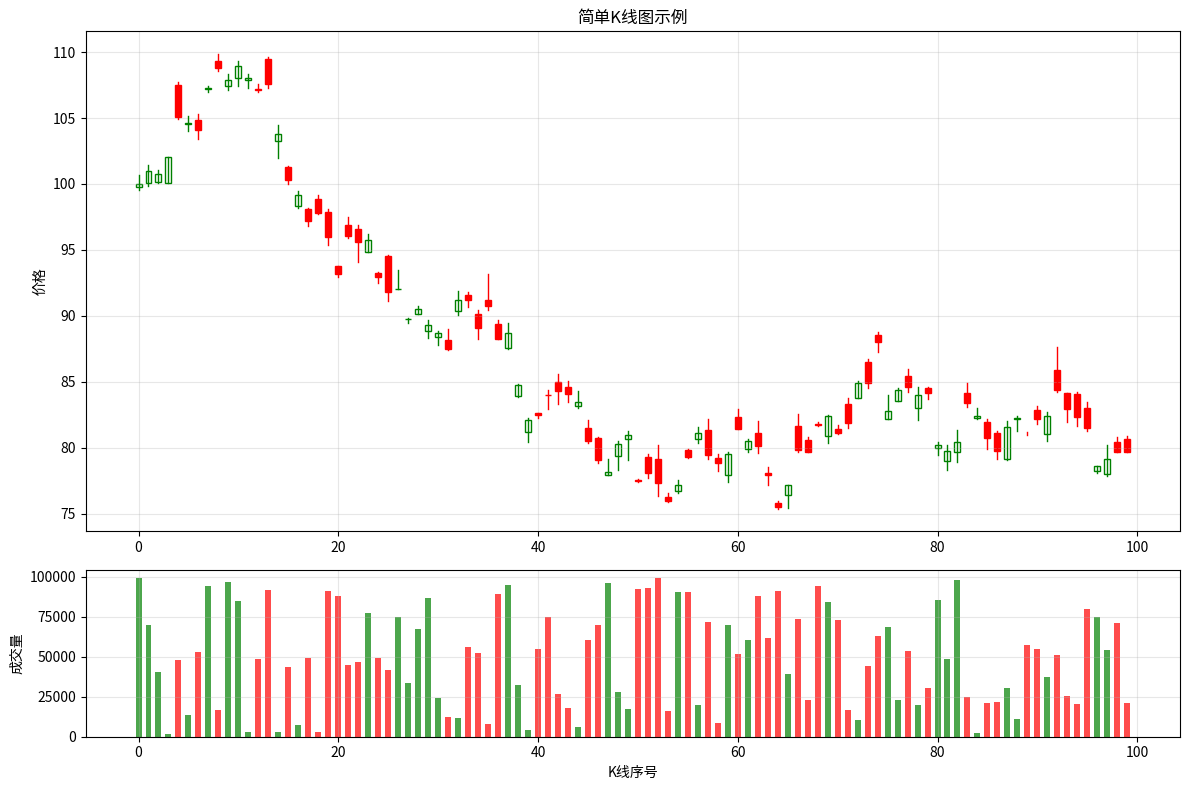

Reproduce this figure in Python.
import pandas as pd
import numpy as np
import matplotlib.pyplot as plt
from matplotlib.patches import Rectangle


class SimpleKLineChart:
    def __init__(self, data, title="简单K线图"):
        self.data = data
        self.title = title

        # 创建图形和轴
        self.fig, (self.ax_price, self.ax_volume) = plt.subplots(
            2, 1, figsize=(12, 8),
            gridspec_kw={'height_ratios': [3, 1]}
        )

        # 设置窗口标题
        self.fig.canvas.manager.set_window_title('简单K线图')

    def draw_chart(self):
        """绘制K线图和成交量图"""
        # 清空轴
        self.ax_price.clear()
        self.ax_volume.clear()

        # 设置颜色
        rise_color = 'red'  # 上涨为红色
        fall_color = 'green'  # 下跌为绿色

        # 显示所有数据
        data = self.data

        # 绘制K线
        for i, (idx, row) in enumerate(data.iterrows()):
            open_price = row['open']
            close_price = row['close']
            high_price = row['high']
            low_price = row['low']
            volume = row['volume']

            # 判断涨跌
            if close_price >= open_price:
                color = rise_color
                body_color = rise_color
            else:
                color = fall_color
                body_color = 'white'

            # 绘制影线（最高到最低的线）
            self.ax_price.plot([i, i], [low_price, high_price], color=color, linewidth=1)

            # 绘制实体（开盘到收盘的矩形）
            body_height = abs(close_price - open_price)
            if body_height > 0:
                rect = Rectangle(
                    (i - 0.3, min(open_price, close_price)),
                    0.6, body_height,
                    facecolor=body_color, edgecolor=color, linewidth=1
                )
                self.ax_price.add_patch(rect)

            # 绘制成交量
            volume_color = rise_color if close_price >= open_price else fall_color
            self.ax_volume.bar(i, volume, color=volume_color, alpha=0.7, width=0.6)

        # 设置价格图
        self.ax_price.set_title(self.title)
        self.ax_price.set_ylabel('价格')
        self.ax_price.grid(True, alpha=0.3)

        # 设置成交量图
        self.ax_volume.set_ylabel('成交量')
        self.ax_volume.set_xlabel('K线序号')
        self.ax_volume.grid(True, alpha=0.3)

        # 调整布局
        plt.tight_layout()

    def show(self):
        """显示图表"""
        print("开始绘制K线图...")
        self.draw_chart()
        print("图表绘制完成，显示窗口...")
        plt.show()


def create_sample_data():
    """创建示例数据"""
    print("创建示例数据...")

    # 生成100个数据点
    n = 100
    dates = pd.date_range(start='2024-01-01', periods=n, freq='D')

    np.random.seed(42)

    # 生成价格数据
    prices = [100.0]
    for i in range(1, n):
        change = np.random.normal(0, 2)
        new_price = prices[-1] + change
        prices.append(new_price)

    # 生成OHLC数据
    data = []
    for i in range(n):
        base_price = prices[i]
        open_price = base_price
        close_price = base_price + np.random.normal(0, 1)
        high_price = max(open_price, close_price) + abs(np.random.normal(0, 0.5))
        low_price = min(open_price, close_price) - abs(np.random.normal(0, 0.5))
        volume = np.random.randint(1000, 100000)

        data.append({
            'datetime': dates[i],
            'open': round(open_price, 2),
            'high': round(high_price, 2),
            'low': round(low_price, 2),
            'close': round(close_price, 2),
            'volume': volume
        })

    df = pd.DataFrame(data)
    df.set_index('datetime', inplace=True)
    print(f"示例数据创建完成，共 {len(df)} 行")
    return df


# 主程序
if __name__ == "__main__":
    print("简单K线图程序启动")

    try:
        # 创建示例数据
        data = create_sample_data()

        # 创建K线图
        chart = SimpleKLineChart(data, title="简单K线图示例")

        # 显示图表
        chart.show()

    except Exception as e:
        print(f"程序运行出错: {e}")
        import traceback

        traceback.print_exc()

    print("程序结束")
